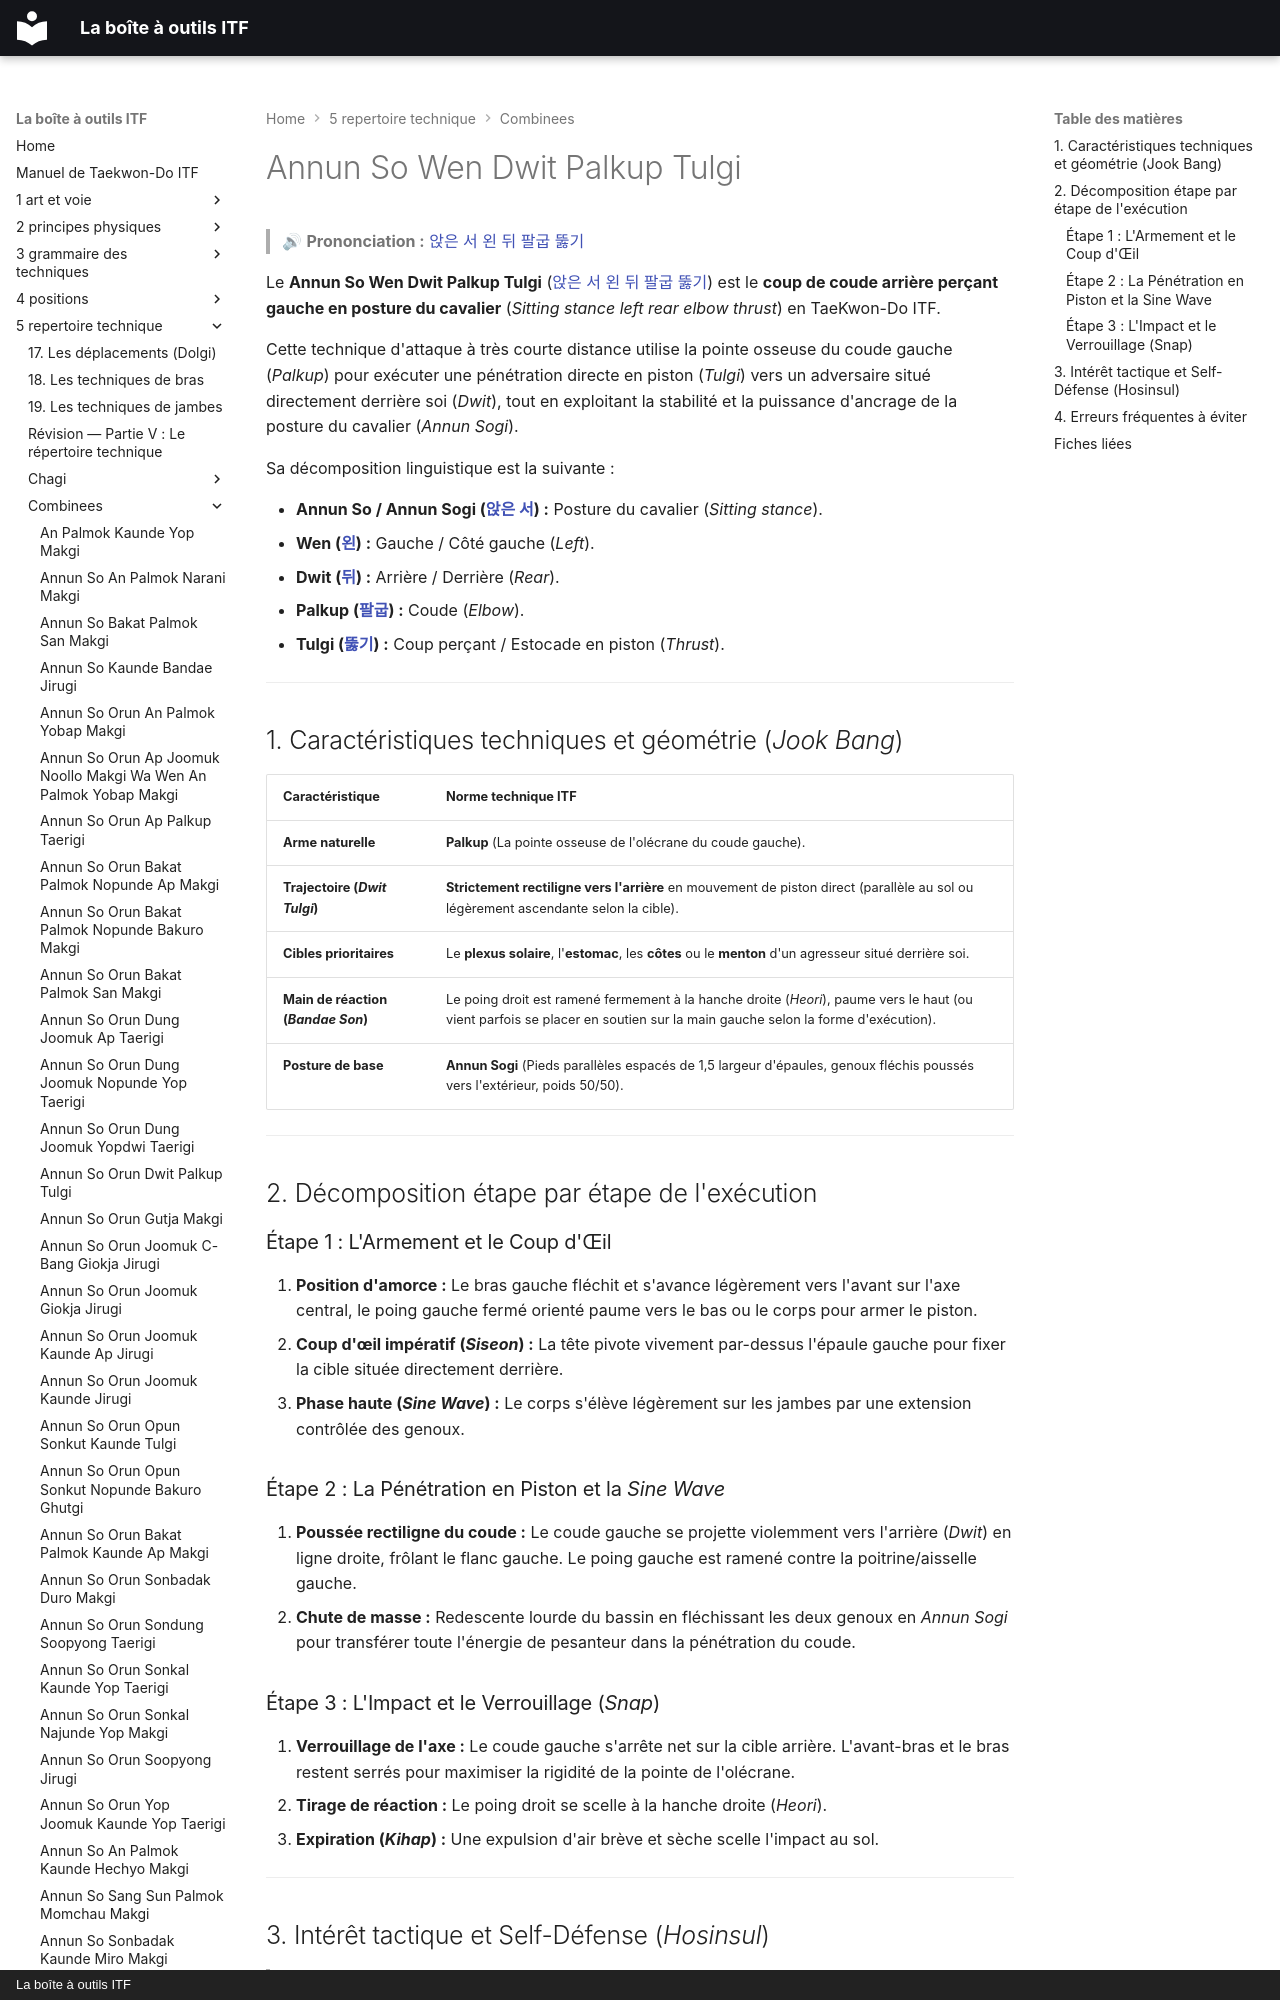

repository: yvmori1/La-boite-outils-ITF · page: 5-repertoire-technique/combinees/Annun-So-Wen-Dwit-Palkup-Tulgi/index.html · generator: mkdocs · copyright: La boîte à outils ITF

# Annun So Wen Dwit Palkup Tulgi

> 🔊 **Prononciation :** [앉은 서 왼 뒤 팔굽 뚫기](../../audio/Techniques/Annun-So-Wen-Dwit-Palkup-Tulgi.m4a)

Le **Annun So Wen Dwit Palkup Tulgi** ([앉은 서 왼 뒤 팔굽 뚫기](../../audio/Techniques/Annun-So-Wen-Dwit-Palkup-Tulgi.m4a)) est le **coup de coude arrière perçant gauche en posture du cavalier** (*Sitting stance left rear elbow thrust*) en TaeKwon-Do ITF.

Cette technique d'attaque à très courte distance utilise la pointe osseuse du coude gauche (*Palkup*) pour exécuter une pénétration directe en piston (*Tulgi*) vers un adversaire situé directement derrière soi (*Dwit*), tout en exploitant la stabilité et la puissance d'ancrage de la posture du cavalier (*Annun Sogi*).

Sa décomposition linguistique est la suivante :
